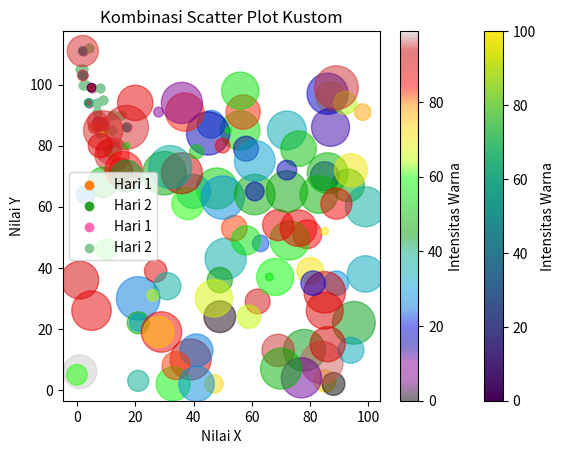

The matplotlib source for this figure:
import matplotlib.pyplot as plt
import numpy as np

# Contoh scatter plot dasar
def basic_scatter_plot():
    x = np.array([5,7,8,7,2,17,2,9,4,11,12,9,6])
    y = np.array([99,86,87,88,111,86,103,87,94,78,77,85,86])
    
    plt.scatter(x, y)
    plt.title('Basic Scatter Plot')
    plt.xlabel('Usia Mobil')
    plt.ylabel('Kecepatan Mobil')
    plt.show()

# Contoh multiple scatter plot di satu gambar
def multiple_scatter_plots():
    x1 = np.array([5,7,8,7,2,17,2,9,4,11,12,9,6])
    y1 = np.array([99,86,87,88,111,86,103,87,94,78,77,85,86])
    
    x2 = np.array([2,2,8,1,15,8,12,9,7,3,11,4,7,14,12])
    y2 = np.array([100,105,84,105,90,99,90,95,94,100,79,112,91,80,85])
    
    plt.scatter(x1, y1, label='Hari 1')
    plt.scatter(x2, y2, label='Hari 2')
    plt.title('Perbandingan Dua Hari')
    plt.xlabel('Usia Mobil')
    plt.ylabel('Kecepatan Mobil')
    plt.legend()
    plt.show()

# Contoh scatter plot dengan warna kustom
def custom_color_scatter():
    x1 = np.array([5,7,8,7,2,17,2,9,4,11,12,9,6])
    y1 = np.array([99,86,87,88,111,86,103,87,94,78,77,85,86])
    
    x2 = np.array([2,2,8,1,15,8,12,9,7,3,11,4,7,14,12])
    y2 = np.array([100,105,84,105,90,99,90,95,94,100,79,112,91,80,85])
    
    plt.scatter(x1, y1, color='hotpink', label='Hari 1')
    plt.scatter(x2, y2, color='#88c999', label='Hari 2')
    plt.title('Perbandingan dengan Warna Kustom')
    plt.xlabel('Usia Mobil')
    plt.ylabel('Kecepatan Mobil')
    plt.legend()
    plt.show()

# Contoh scatter plot dengan menggunakan colormap
def colormap_scatter():
    x = np.array([5,7,8,7,2,17,2,9,4,11,12,9,6])
    y = np.array([99,86,87,88,111,86,103,87,94,78,77,85,86])
    colors = np.array([0, 10, 20, 30, 40, 45, 50, 55, 60, 70, 80, 90, 100])
    
    plt.scatter(x, y, c=colors, cmap='viridis')
    plt.colorbar(label='Intensitas Warna')
    plt.title('Scatter Plot dengan Colormap')
    plt.xlabel('Usia Mobil')
    plt.ylabel('Kecepatan Mobil')
    plt.show()

# Contoh scatter plot dengan ukuran dan transparansi disesuaikan
def size_and_transparency_scatter():
    x = np.array([5,7,8,7,2,17,2,9,4,11,12,9,6])
    y = np.array([99,86,87,88,111,86,103,87,94,78,77,85,86])
    sizes = np.array([20,50,100,200,500,1000,60,90,10,300,600,800,75])
    
    plt.scatter(x, y, s=sizes, alpha=0.5)
    plt.title('Scatter Plot dengan Ukuran dan Transparansi')
    plt.xlabel('Usia Mobil')
    plt.ylabel('Kecepatan Mobil')
    plt.show()

# Contoh scatter plot dengan kombinasi colormap, ukuran, dan transparansi
def combined_customizations():
    x = np.random.randint(100, size=(100))
    y = np.random.randint(100, size=(100))
    colors = np.random.randint(100, size=(100))
    sizes = 10 * np.random.randint(100, size=(100))
    
    plt.scatter(x, y, c=colors, s=sizes, alpha=0.5, cmap='nipy_spectral')
    plt.colorbar(label='Intensitas Warna')
    plt.title('Kombinasi Scatter Plot Kustom')
    plt.xlabel('Nilai X')
    plt.ylabel('Nilai Y')
    plt.show()

# Menjalankan contoh-contoh scatter plot
basic_scatter_plot()
multiple_scatter_plots()
custom_color_scatter()
colormap_scatter()
size_and_transparency_scatter()
combined_customizations()
